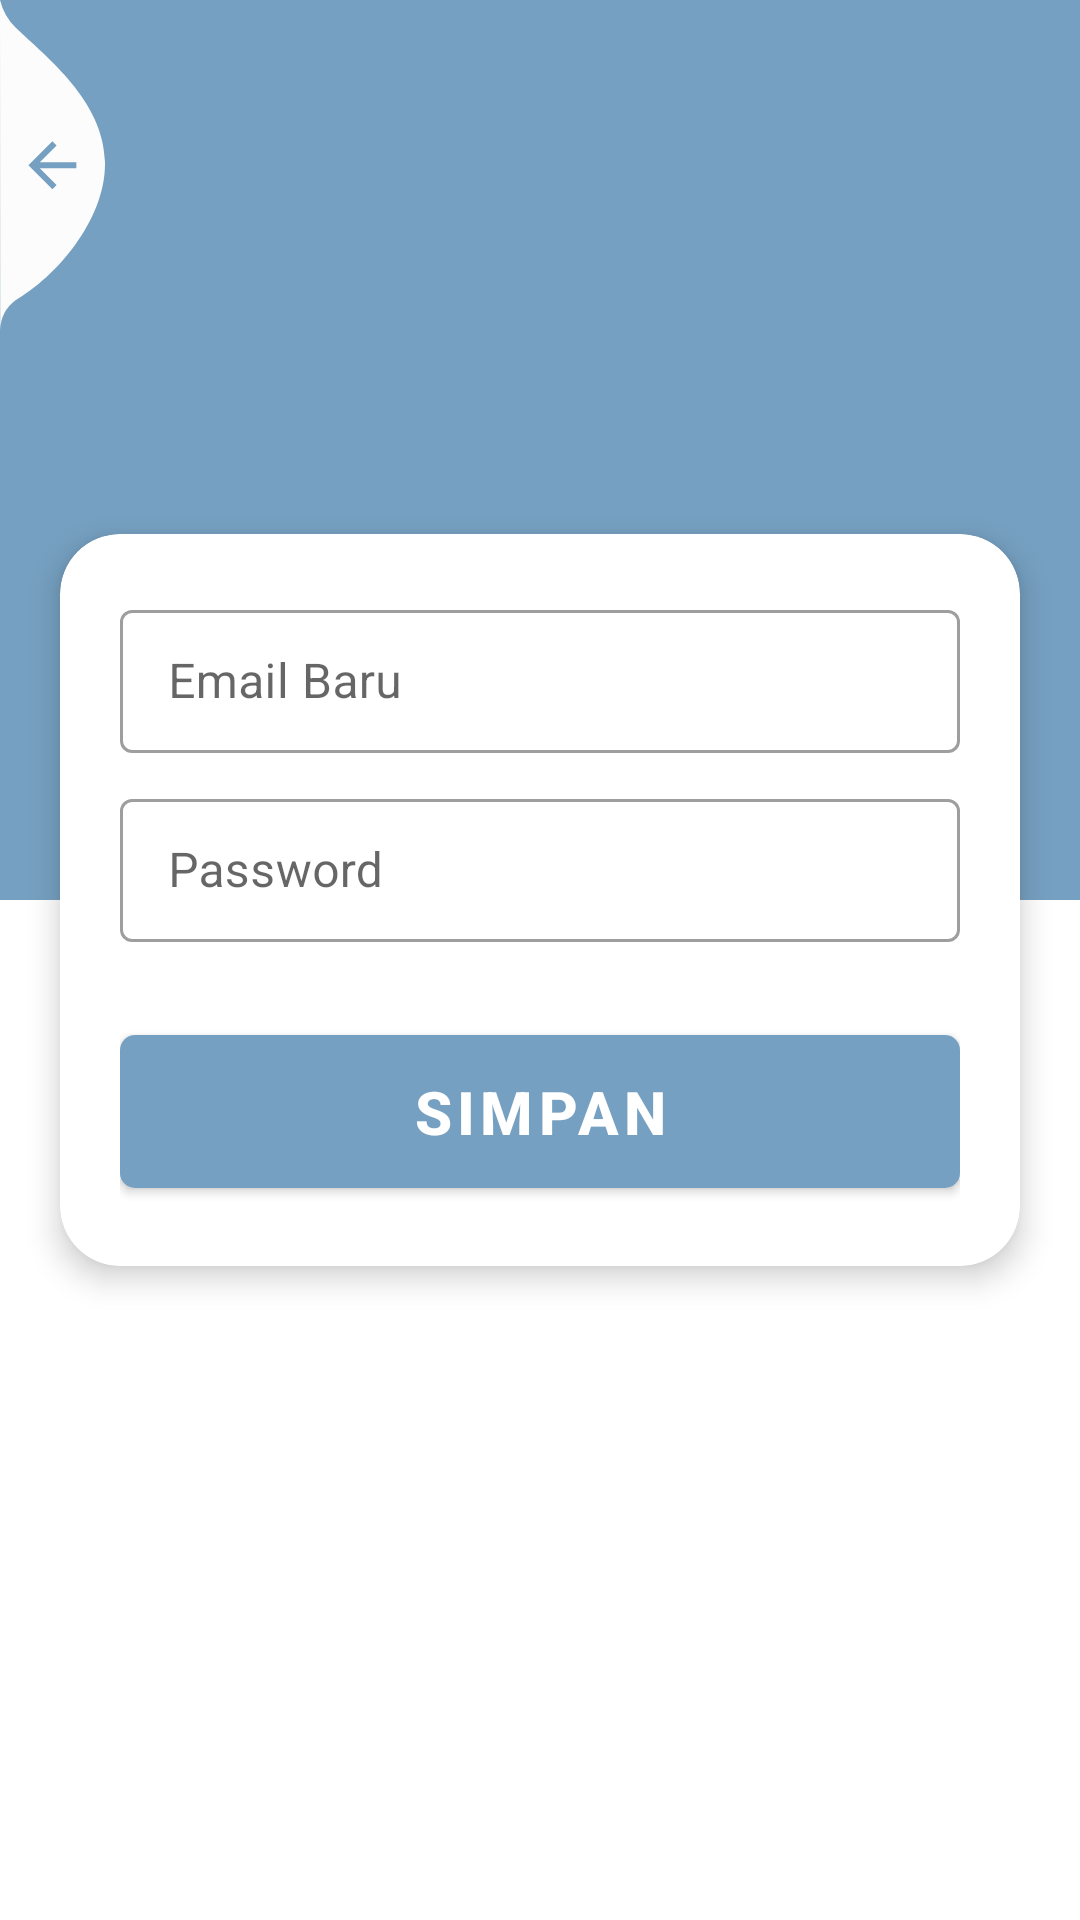

Produce the Android XML layout that renders to this screen, including the resource entries it uses.
<!-- AndroidManifest.xml: application theme Theme.TA_FunHerbal -->
<!-- res/layout/activity_change_email.xml -->
<?xml version="1.0" encoding="utf-8"?>
<androidx.coordinatorlayout.widget.CoordinatorLayout xmlns:android="http://schemas.android.com/apk/res/android"
    xmlns:app="http://schemas.android.com/apk/res-auto"
    xmlns:tools="http://schemas.android.com/tools"
    android:layout_width="match_parent"
    android:layout_height="match_parent"
    android:orientation="vertical">

    <LinearLayout
        android:id="@+id/background"
        android:layout_width="match_parent"
        android:layout_height="300dp"
        android:background="@color/colortextBlue"
        android:orientation="horizontal" />
    <ImageView
        android:layout_width="wrap_content"
        android:layout_height="wrap_content"
        android:layout_alignParentLeft="true"
        android:layout_alignParentBottom="true"
        android:layout_marginRight="11dp"
        android:layout_marginBottom="30dp"
        android:onClick="onLoginClick"
        android:src="@drawable/ic_back_img"
        tools:ignore="OnClick" />

    <androidx.cardview.widget.CardView
        android:layout_width="match_parent"
        android:layout_height="wrap_content"
        android:layout_marginHorizontal="20dp"
        app:cardCornerRadius="20dp"
        app:cardElevation="6dp"
        app:layout_anchor="@id/background"
        app:layout_anchorGravity="center_horizontal|bottom">

        <LinearLayout
            android:layout_width="match_parent"
            android:layout_height="wrap_content"
            android:layout_gravity="center"
            android:orientation="vertical"
            android:padding="20dp">

            <com.google.android.material.textfield.TextInputLayout
                style="@style/Widget.MaterialComponents.TextInputLayout.OutlinedBox.Dense"
                android:layout_width="match_parent"
                android:layout_height="wrap_content"
                android:hint="Email Baru"
                app:hintAnimationEnabled="false"
                app:hintTextColor="@android:color/darker_gray"
                app:startIconDrawable="@drawable/ic_baseline_email_24"
                app:startIconTint="@color/Gray">

                <com.google.android.material.textfield.TextInputEditText
                    android:id="@+id/edtCEmail"
                    android:layout_width="match_parent"
                    android:layout_height="wrap_content"
                    android:inputType="textEmailAddress"
                    android:maxLines="1" />

            </com.google.android.material.textfield.TextInputLayout>

            <com.google.android.material.textfield.TextInputLayout
                style="@style/Widget.MaterialComponents.TextInputLayout.OutlinedBox.Dense"
                android:layout_width="match_parent"
                android:layout_height="wrap_content"
                android:layout_marginTop="10dp"
                android:hint="Password"
                app:hintAnimationEnabled="false"
                app:hintTextColor="@android:color/darker_gray"
                app:startIconDrawable="@drawable/ic_baseline_lock_24"
                app:startIconTint="@color/Gray">

                <com.google.android.material.textfield.TextInputEditText
                    android:id="@+id/edtCPassword"
                    android:layout_width="match_parent"
                    android:layout_height="wrap_content"
                    android:inputType="textPassword"
                    android:maxLines="1" />

            </com.google.android.material.textfield.TextInputLayout>

            <com.google.android.material.button.MaterialButton
                android:id="@+id/btnConfirmAccount"
                android:layout_width="match_parent"
                android:layout_height="wrap_content"
                android:layout_marginTop="25dp"
                android:padding="12dp"
                android:text="Simpan"
                android:textSize="20dp"
                android:textStyle="bold"
                app:cornerRadius="5dp" />
        </LinearLayout>
    </androidx.cardview.widget.CardView>

</androidx.coordinatorlayout.widget.CoordinatorLayout>
<!-- resources referenced by this layout -->
<resources>
  <color name="Gray">#707070</color>
  <color name="colortextBlue">#76A0C1</color>
  <!-- drawable ic_back_img (drawable-v24) -->
  <vector xmlns:android="http://schemas.android.com/apk/res/android"
          android:width="35dp"
          android:height="110dp"
          android:viewportWidth="35.022"
          android:viewportHeight="110.257">
      <path
          android:pathData="M-0,-0l0.08,110.26a12.8,12.8 93.91,0 1,5.1 -9.92c13.56,-7.81 30.32,-27.17 29.83,-46.33 -0.52,-20.39 -19.37,-34.74 -29.83,-44.79A19.61,19.61 60.14,0 1,-0 -0Z"
          android:fillColor="#fcfcfc"/>
      <path
          android:pathData="M25.47,54.19L13.27,54.19l5.6,-5.6L17.47,47.19 9.47,55.19l8,8 1.4,-1.4L13.27,56.19L25.47,56.19Z"
          android:fillColor="#76A0C1"/>
  </vector>
  <style name="Theme.TA_FunHerbal" parent="Theme.MaterialComponents.DayNight.NoActionBar">
          
          <item name="colorPrimary">@color/colortextBlue</item>
          <item name="colorPrimaryVariant">@color/purple_700</item>
          <item name="colorOnPrimary">@color/white</item>
          
          <item name="colorSecondary">@color/teal_200</item>
          <item name="colorSecondaryVariant">@color/teal_700</item>
          <item name="colorOnSecondary">@color/black</item>
          
          <item name="android:statusBarColor" tools:targetApi="l">?attr/colorPrimaryVariant</item>
          
      </style>
  <color name="purple_700">#FF3700B3</color>
  <color name="white">#FFFFFFFF</color>
  <color name="teal_200">#FF03DAC5</color>
  <color name="teal_700">#FF018786</color>
  <color name="black">#FF000000</color>
</resources>
